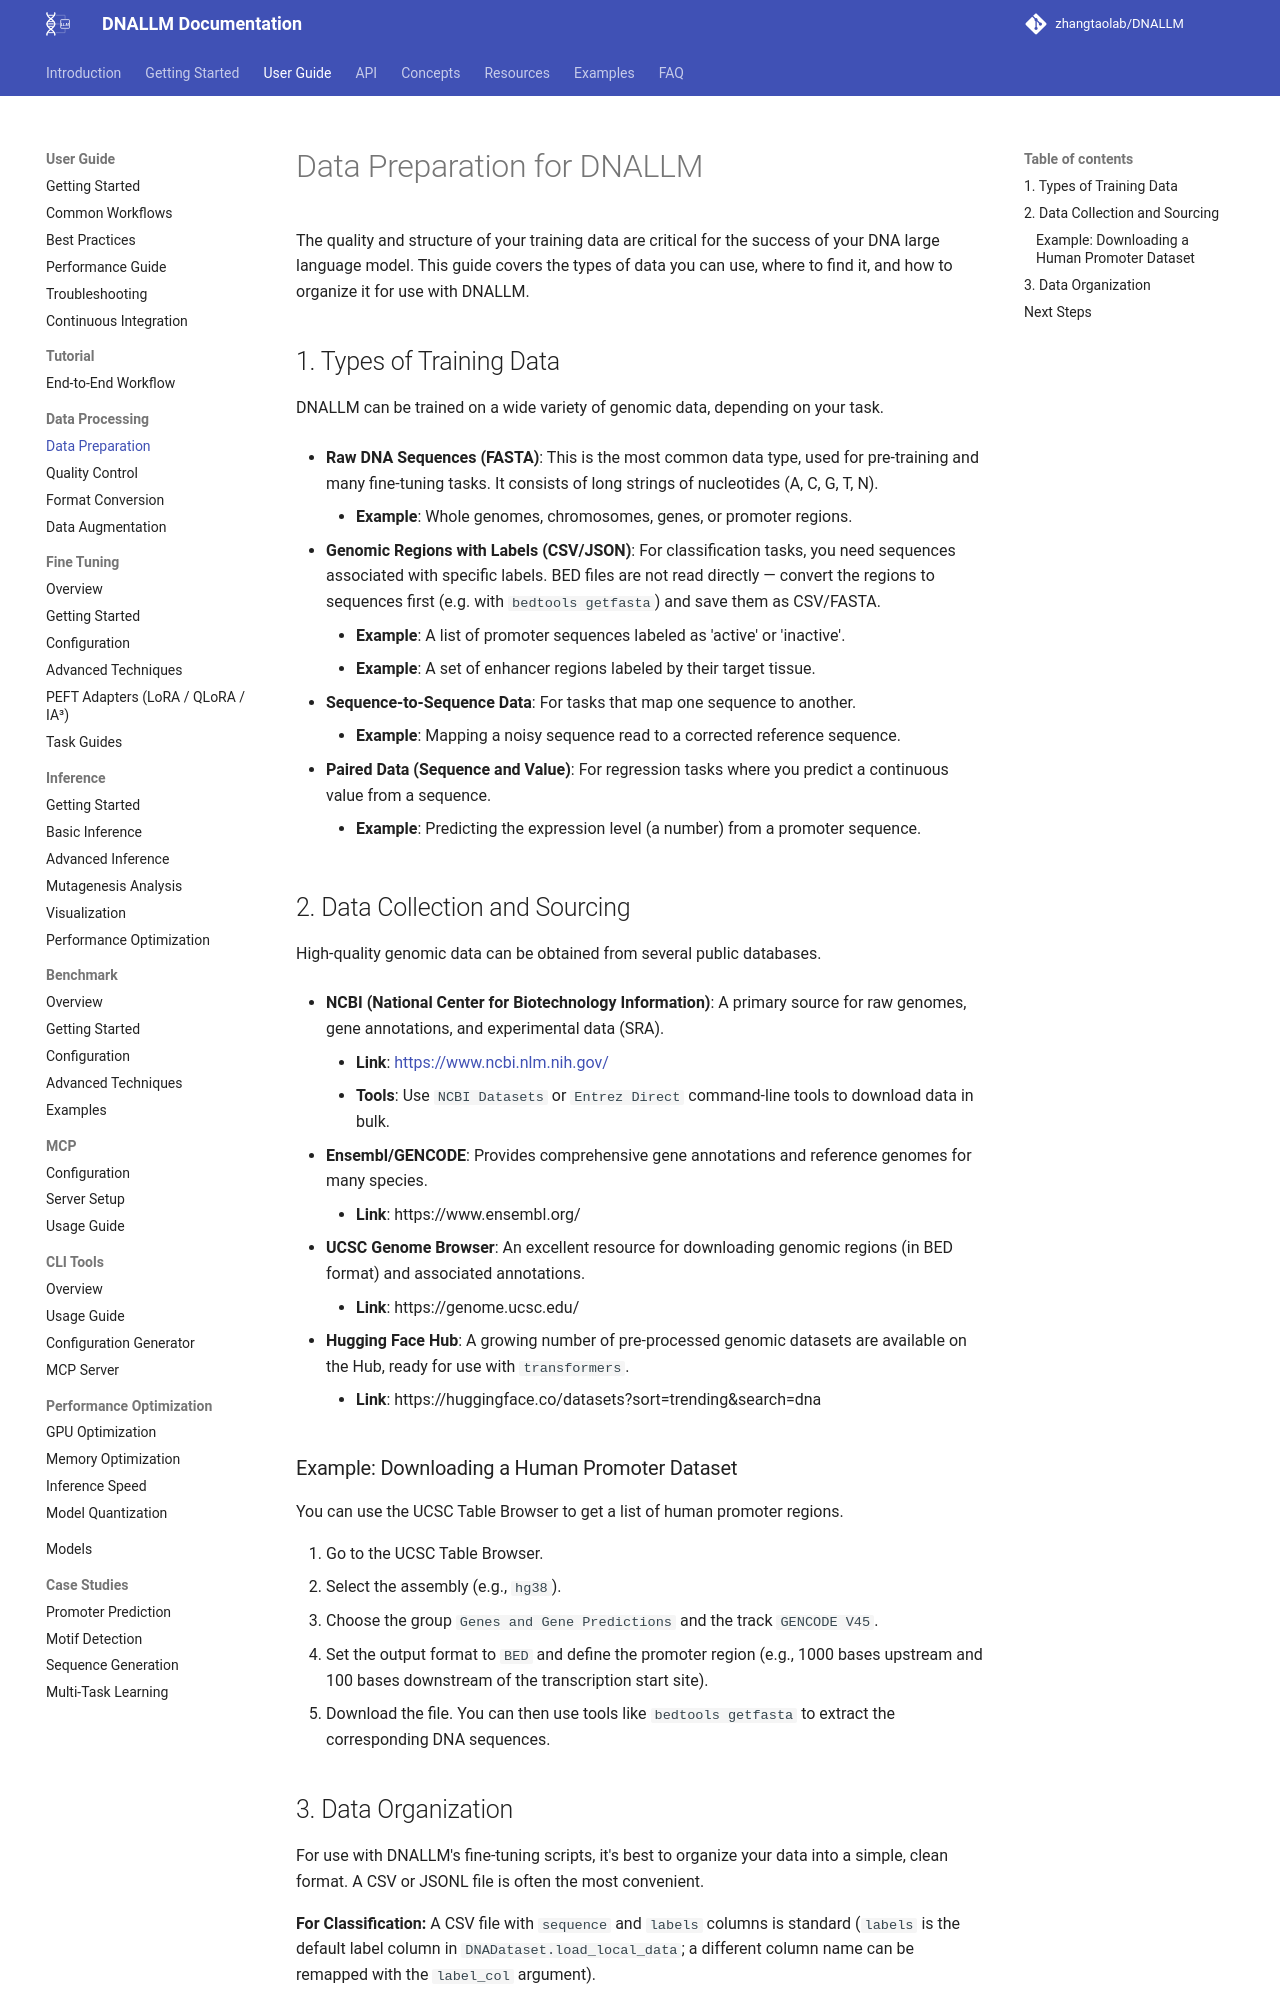

repository: zhangtaolab/DNALLM · page: user_guide/data_processing/data_preparation/index.html · generator: mkdocs

# Data Preparation for DNALLM

The quality and structure of your training data are critical for the success of your DNA large language model. This guide covers the types of data you can use, where to find it, and how to organize it for use with DNALLM.

## 1. Types of Training Data

DNALLM can be trained on a wide variety of genomic data, depending on your task.

-   **Raw DNA Sequences (FASTA)**: This is the most common data type, used for pre-training and many fine-tuning tasks. It consists of long strings of nucleotides (A, C, G, T, N).
    -   **Example**: Whole genomes, chromosomes, genes, or promoter regions.

-   **Genomic Regions with Labels (CSV/JSON)**: For classification tasks, you need sequences associated with specific labels. BED files are not read directly — convert the regions to sequences first (e.g. with `bedtools getfasta`) and save them as CSV/FASTA.
    -   **Example**: A list of promoter sequences labeled as 'active' or 'inactive'.
    -   **Example**: A set of enhancer regions labeled by their target tissue.

-   **Sequence-to-Sequence Data**: For tasks that map one sequence to another.
    -   **Example**: Mapping a noisy sequence read to a corrected reference sequence.

-   **Paired Data (Sequence and Value)**: For regression tasks where you predict a continuous value from a sequence.
    -   **Example**: Predicting the expression level (a number) from a promoter sequence.

## 2. Data Collection and Sourcing

High-quality genomic data can be obtained from several public databases.

-   **NCBI (National Center for Biotechnology Information)**: A primary source for raw genomes, gene annotations, and experimental data (SRA).
    -   **Link**: [https://www.ncbi.nlm.nih.gov/](https://www.ncbi.nlm.nih.gov/)
    -   **Tools**: Use `NCBI Datasets` or `Entrez Direct` command-line tools to download data in bulk.

-   **Ensembl/GENCODE**: Provides comprehensive gene annotations and reference genomes for many species.
    -   **Link**: https://www.ensembl.org/

-   **UCSC Genome Browser**: An excellent resource for downloading genomic regions (in BED format) and associated annotations.
    -   **Link**: https://genome.ucsc.edu/

-   **Hugging Face Hub**: A growing number of pre-processed genomic datasets are available on the Hub, ready for use with `transformers`.
    -   **Link**: https://huggingface.co/datasets?sort=trending&search=dna

### Example: Downloading a Human Promoter Dataset

You can use the UCSC Table Browser to get a list of human promoter regions.

1.  Go to the UCSC Table Browser.
2.  Select the assembly (e.g., `hg38`).
3.  Choose the group `Genes and Gene Predictions` and the track `GENCODE V45`.
4.  Set the output format to `BED` and define the promoter region (e.g., 1000 bases upstream and 100 bases downstream of the transcription start site).
5.  Download the file. You can then use tools like `bedtools getfasta` to extract the corresponding DNA sequences.
